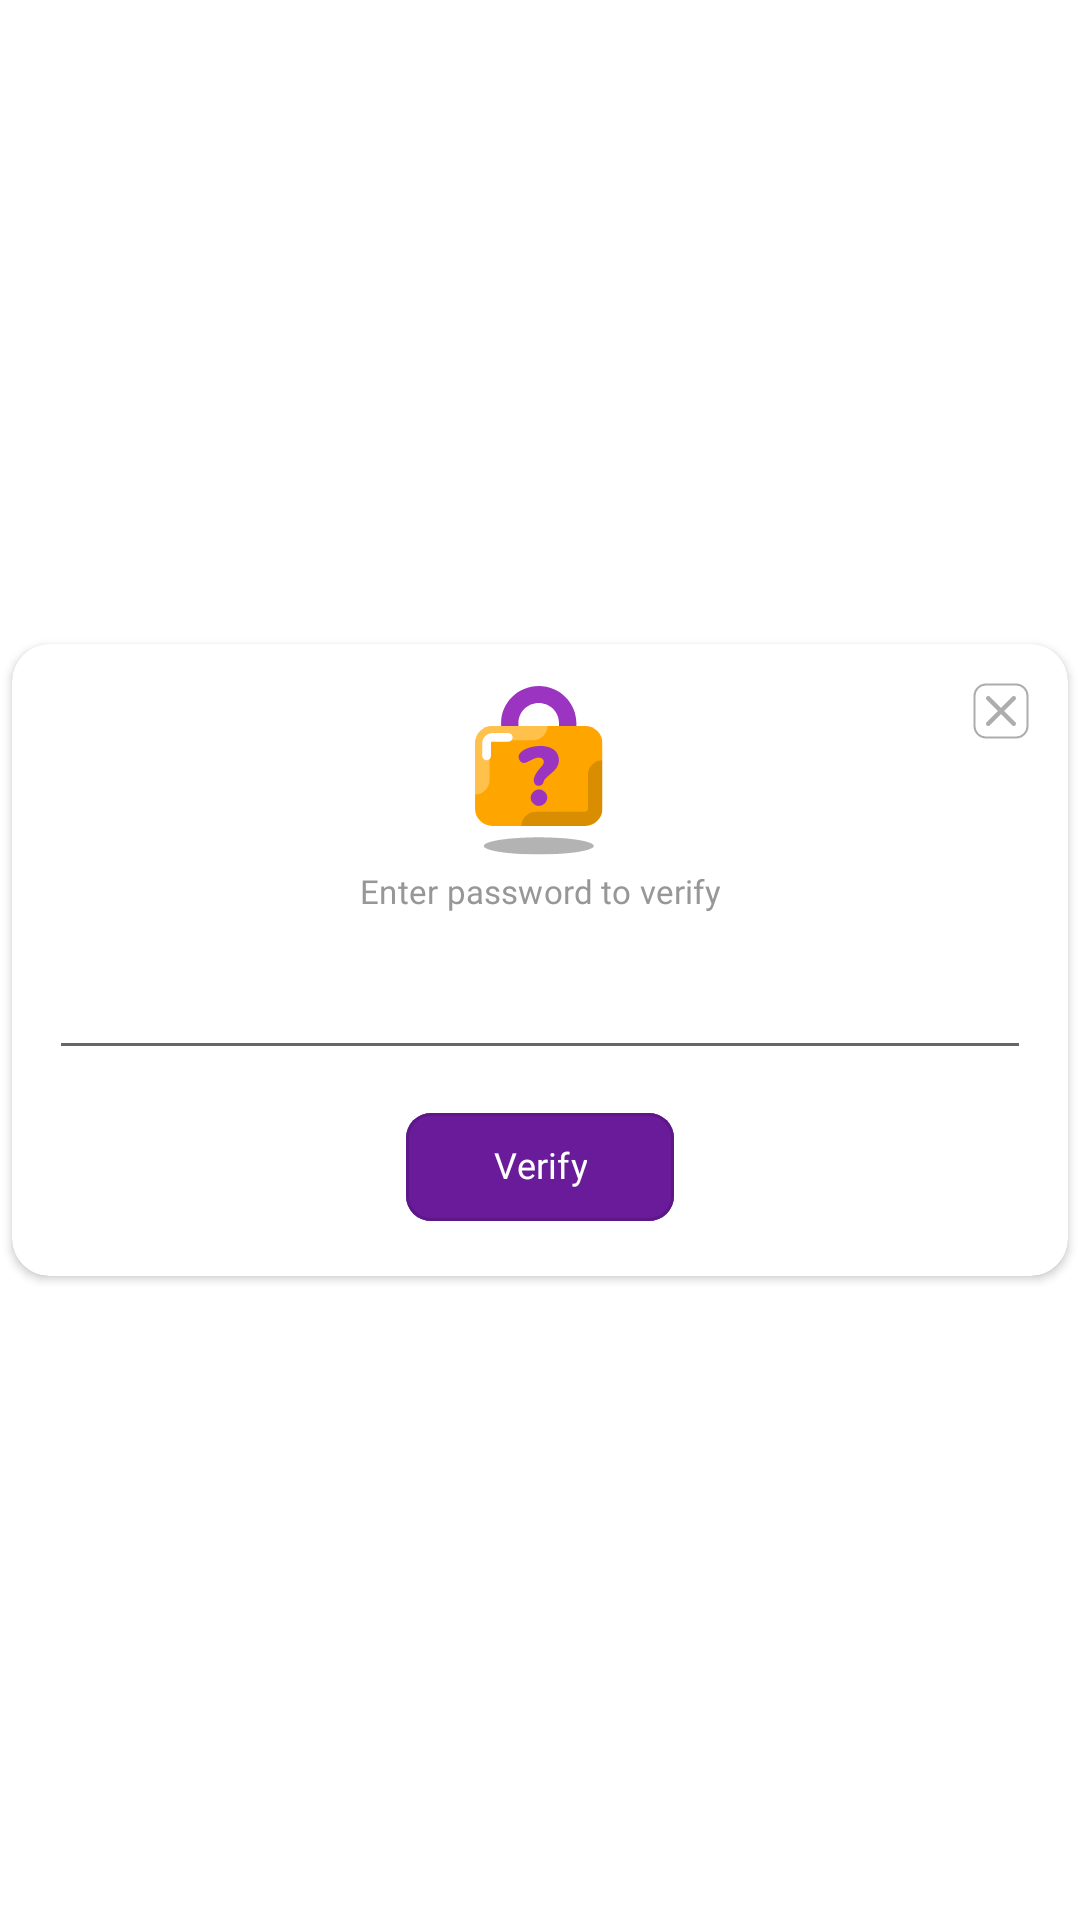

Layout XML and referenced resources for this Android screen:
<!-- AndroidManifest.xml: application theme Theme.Localfinds -->
<!-- res/layout/dialog_password_verification.xml -->
<?xml version="1.0" encoding="utf-8"?>
<androidx.constraintlayout.widget.ConstraintLayout
    xmlns:android="http://schemas.android.com/apk/res/android"
    xmlns:app="http://schemas.android.com/apk/res-auto"
    xmlns:tools="http://schemas.android.com/tools"
    android:layout_width="match_parent"
    android:layout_height="wrap_content">

    <androidx.cardview.widget.CardView
        android:id="@+id/cvCongDialog"
        style="@style/CommonCardView"
        android:layout_width="match_parent"
        app:cardBackgroundColor="@color/white"
        android:layout_marginHorizontal="@dimen/dimen_5"
        app:cardElevation="@dimen/dimen_2"
        app:cardCornerRadius="@dimen/dimen_15"
        android:elevation="@dimen/dimen_2"
        app:layout_constraintTop_toTopOf="parent"
        app:layout_constraintBottom_toBottomOf="parent"
        app:layout_constraintStart_toStartOf="parent"
        app:layout_constraintEnd_toEndOf="parent"
        android:layout_height="wrap_content">

        <androidx.constraintlayout.widget.ConstraintLayout
            android:layout_width="match_parent"
            android:layout_height="wrap_content"
            app:cardBackgroundColor="@color/white"
            android:paddingVertical="@dimen/dimen_15">

            <androidx.appcompat.widget.AppCompatImageView
                android:id="@+id/imgCancel"
                android:layout_width="@dimen/dimen_24"
                android:layout_height="@dimen/dimen_24"
                android:src="@drawable/ic_close_grey"
                app:layout_constraintEnd_toEndOf="@id/glRight"
                app:layout_constraintTop_toTopOf="parent" />


            
            
            
            
            
            
            
            
            
            
            
            
            
            
            

            <ImageView
                android:id="@+id/imgSecurity"
                android:layout_width="@dimen/dimen_72"
                android:layout_height="@dimen/dimen_72"
                android:layout_marginBottom="@dimen/dimen_5"
                android:src="@drawable/ic_password"
                app:layout_constraintBottom_toTopOf="@id/txtEnterPassword"
                app:layout_constraintEnd_toEndOf="@id/glRight"
                app:layout_constraintStart_toEndOf="@id/glLeft"
                app:layout_constraintTop_toTopOf="parent"
                app:layout_constraintVertical_chainStyle="packed" />


            <TextView
                android:id="@+id/txtEnterPassword"
                style="@style/materialText_medium_12"
                android:layout_width="@dimen/dimen_0"
                android:layout_height="wrap_content"
                android:gravity="center"
                android:includeFontPadding="false"
                android:text="@string/enter_password_to_verify"
                android:textColor="@color/text_grey"
                android:textSize="@dimen/_11sp"
                android:visibility="visible"
                app:layout_constraintBottom_toTopOf="@id/edtPassword"
                app:layout_constraintEnd_toEndOf="@id/glRight"
                app:layout_constraintStart_toStartOf="@id/glLeft"
                app:layout_constraintTop_toBottomOf="@id/imgSecurity" />


            <EditText
            android:layout_marginTop="@dimen/dimen_20"
            android:id="@+id/edtPassword"
            android:layout_width="@dimen/dimen_0"
            android:layout_height="wrap_content"
            android:textSize="@dimen/_14sp"
            app:eHint="@string/password"
            app:eInputType="password"
            app:eMaxCharNumber="16"
            app:eImeOptions="actionDone"
            app:eTitle="@string/password"
            app:layout_constraintBottom_toTopOf="@id/btnVerify"
            app:layout_constraintEnd_toEndOf="@id/glRight"
            app:layout_constraintStart_toStartOf="@id/glLeft"
            app:layout_constraintTop_toBottomOf="@id/txtEnterPassword"/>


        <com.google.android.material.button.MaterialButton
            android:id="@+id/btnVerify"
            style="@style/materialButtonRound.solid_10"
            android:layout_width="wrap_content"
            android:layout_height="wrap_content"
            android:fontFamily="@font/poppins_medium"
            android:text="@string/verify"
            android:textSize="@dimen/_12sp"
            android:paddingHorizontal="@dimen/dimen_35"
            android:layout_marginTop="@dimen/dimen_10"
            app:layout_constraintBottom_toBottomOf="parent"
            app:layout_constraintEnd_toEndOf="@id/glRight"
            app:layout_constraintStart_toStartOf="@id/glLeft"
            app:layout_constraintTop_toBottomOf="@id/edtPassword" />



            <androidx.constraintlayout.widget.Guideline
                android:id="@+id/glLeft"
                android:layout_width="wrap_content"
                android:layout_height="wrap_content"
                android:orientation="vertical"
                app:layout_constraintGuide_begin="@dimen/dimen_15" />

            <androidx.constraintlayout.widget.Guideline
                android:id="@+id/glRight"
                android:layout_width="wrap_content"
                android:layout_height="wrap_content"
                android:orientation="vertical"
                app:layout_constraintGuide_end="@dimen/dimen_15" />


    </androidx.constraintlayout.widget.ConstraintLayout>
</androidx.cardview.widget.CardView>
</androidx.constraintlayout.widget.ConstraintLayout>
<!-- resources referenced by this layout -->
<resources>
  <color name="purple">#6A1B9A</color>
  <color name="text_grey">#979797</color>
  <color name="white">#FFFFFFFF</color>
  <dimen name="_11sp">11sp</dimen>
  <dimen name="_12sp">12sp</dimen>
  <dimen name="_14sp">14sp</dimen>
  <dimen name="_20sp">20sp</dimen>
  <dimen name="dimen_0">0dp</dimen>
  <dimen name="dimen_10">9.5dp</dimen>
  <dimen name="dimen_15">14.25dp</dimen>
  <dimen name="dimen_2">2dp</dimen>
  <dimen name="dimen_20">19dp</dimen>
  <dimen name="dimen_24">22.8dp</dimen>
  <dimen name="dimen_35">33.25dp</dimen>
  <dimen name="dimen_5">4.75dp</dimen>
  <dimen name="dimen_72">68.4dp</dimen>
  <string name="enter_password_to_verify">Enter password to verify</string>
  <string name="password">Password</string>
  <string name="verification">Verification</string>
  <string name="verify">Verify</string>
  <style name="CommonCardView" parent="@style/CardView">
          <item name="elevation">@dimen/dimen_10</item>
          <item name="cardCornerRadius">@dimen/dimen_10</item>
          <item name="cardElevation">@dimen/dimen_10</item>
      </style>
  <style name="materialText_medium_12" parent="TextAppearance.MaterialComponents.Subtitle2">
          <item name="android:fontFamily">@font/poppins_medium</item>
          <item name="fontFamily">@font/poppins_medium</item>
          <item name="android:textSize">@dimen/_12sp</item>
          <item name="textAllCaps">false</item>
          <item name="android:textColor">@color/grey_black</item>
          <item name="android:includeFontPadding">false</item>
      </style>
  <style name="materialText_medium_20" parent="TextAppearance.MaterialComponents.Subtitle2">
          <item name="android:fontFamily">@font/poppins_medium</item>
          <item name="fontFamily">@font/poppins_medium</item>
          <item name="android:textSize">@dimen/_20sp</item>
          <item name="textAllCaps">false</item>
          <item name="android:textColor">@color/grey_black</item>
          <item name="android:includeFontPadding">false</item>
      </style>
  <style name="Theme.Localfinds" parent="Theme.MaterialComponents.Light.NoActionBar">
          
          <item name="colorPrimary">@color/purple_500</item>
          <item name="colorPrimaryVariant">@color/purple_700</item>
          <item name="colorOnPrimary">@color/white</item>
          
          <item name="colorSecondary">@color/teal_200</item>
          <item name="colorSecondaryVariant">@color/teal_700</item>
          <item name="colorOnSecondary">@color/black</item>
          
          <item name="android:statusBarColor">?attr/colorPrimaryVariant</item>
          <item name="bottomSheetDialogTheme">@style/CustomBottomSheetDialog</item>
          
      </style>
  <dimen name="button_text_size_normal">14sp</dimen>
  <dimen name="outline_normal">1dp</dimen>
  <color name="grey_black">#3D4260</color>
  <color name="purple_500">#FF6200EE</color>
  <color name="purple_700">#FF3700B3</color>
  <color name="teal_200">#FF03DAC5</color>
  <color name="teal_700">#FF018786</color>
  <color name="black">#000000</color>
  <style name="CustomBottomSheetDialog" parent="@style/ThemeOverlay.MaterialComponents.BottomSheetDialog">
          <item name="bottomSheetStyle">@style/CustomBottomSheet</item>
      </style>
  <style name="CustomBottomSheet" parent="Widget.MaterialComponents.BottomSheet">
          <item name="shapeAppearanceOverlay">@style/CustomShapeAppearanceBottomSheetDialog</item>
      </style>
  <style name="CustomShapeAppearanceBottomSheetDialog" parent="">
          <item name="cornerFamily">rounded</item>
  
  
  
  
          <item name="android:background">@drawable/bottom_sheet_background</item>
          <item name="behavior_skipCollapsed">true</item>
          <item name="behavior_fitToContents">true</item>
          <item name="behavior_peekHeight">1000dp</item> // yep, that helped to skip collapsed state at initial
          <item name="behavior_autoHide">false</item>
          <item name="showAnimationBehavior">inward</item>
      </style>
  <dimen name="dimen_18">17.1dp</dimen>
</resources>
